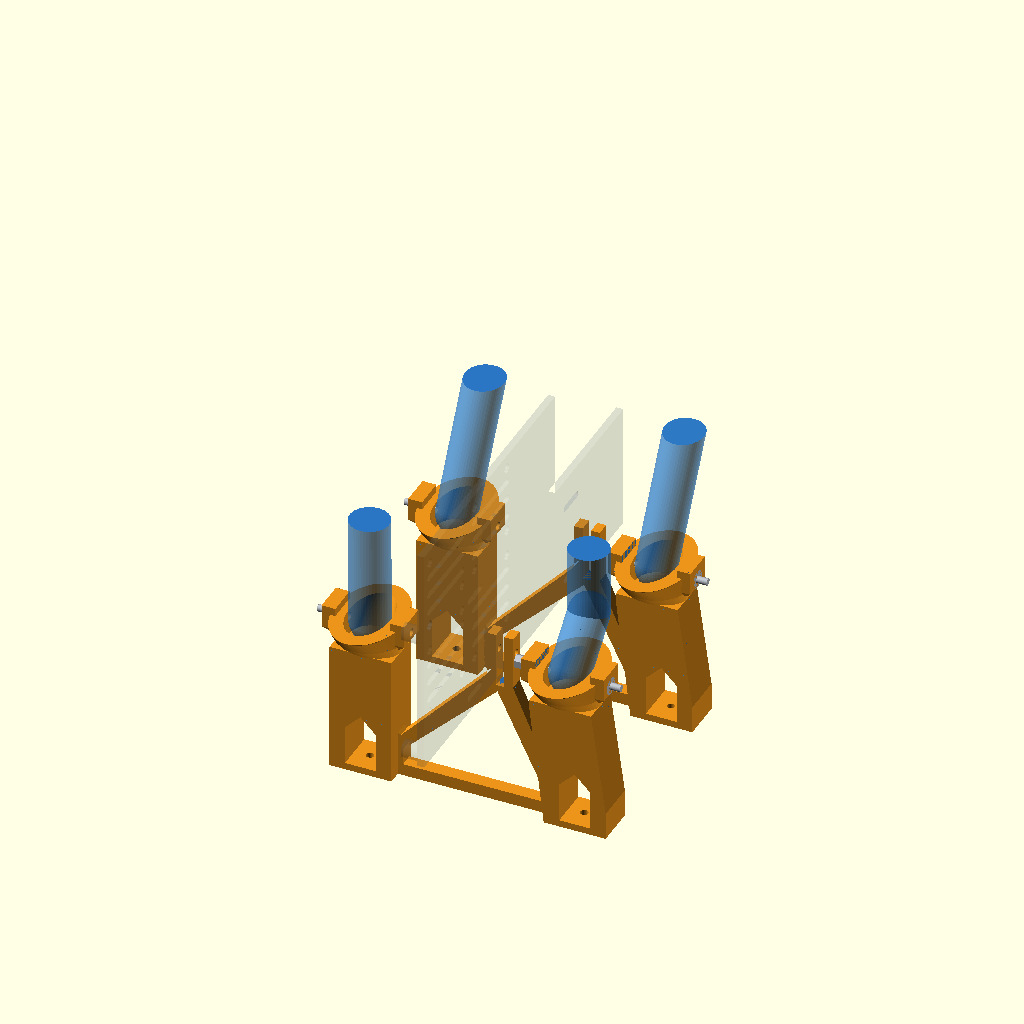
Cell 1: the model at its default parameters.
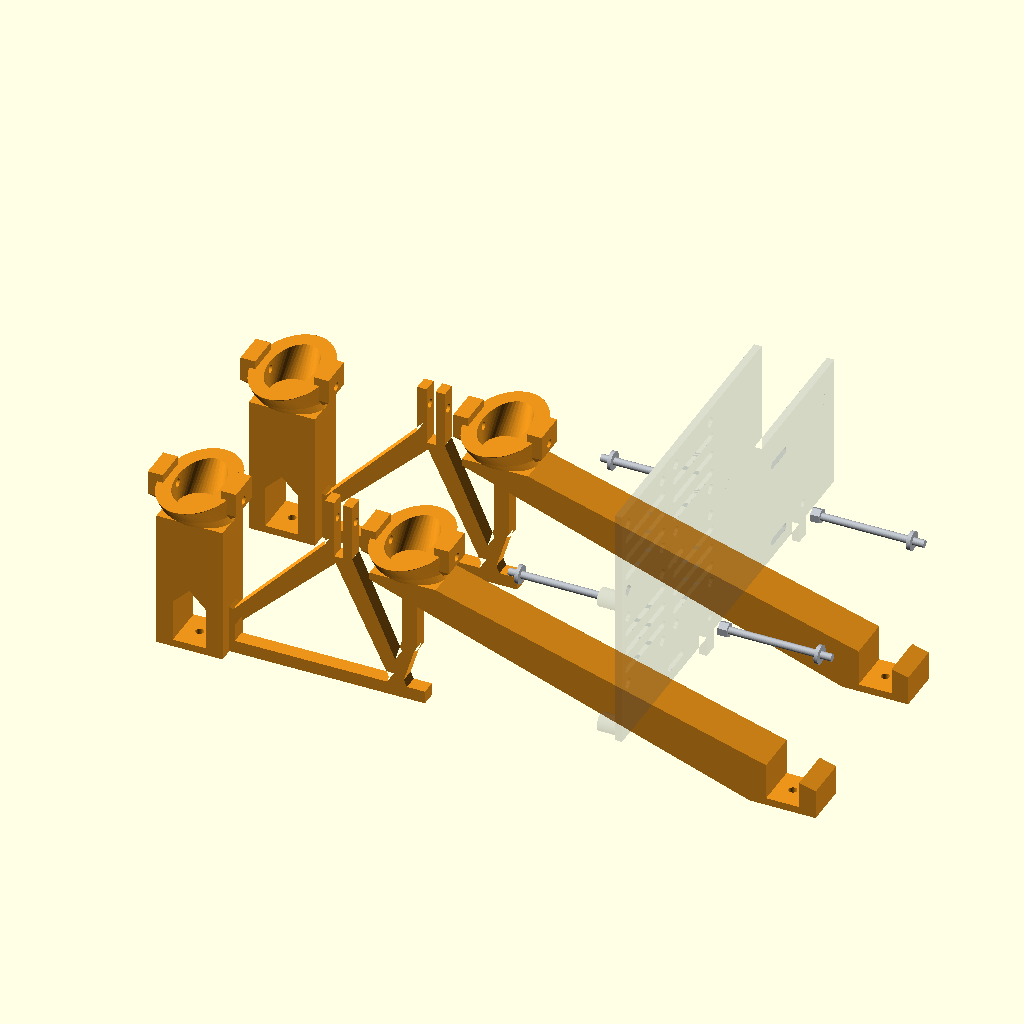
Cell 2: the same model with panel_center_x = -397.
The same orthographic view direction (rotation 55°, 0°, 25°; colour scheme Cornfield) for every cell, with the view re-fitted per cell, so scale and position can differ between cells.
The OpenSCAD source (cad/rear-pod/p290c-preview.scad):
// P2-90c/P2-90d review views. Not a printable part.
use <rear-pod-v2.scad>

view = "installed";
$fn = 48;
panel_center_x = -198.5;

module lower_posts() {
  intersection() {
    union() {
      panel_post_installed(panel_center_x-58,-1,"rear_negative");
      panel_post_installed(panel_center_x+58,-1,"front_negative");
      panel_post_installed(panel_center_x-58,1,"positive");
      panel_post_installed(panel_center_x+58,1,"positive");
    }
    translate([-290,-130,138]) cube([185,260,82]);
  }
}

module post_bolt_hardware() {
  for (s=[-1,1]) {
    // Rear: head on -X, nyloc on +X.
    color([0.72,0.74,0.77]) {
      translate([-286.5,s*54,154]) rotate([0,90,0]) cylinder(d=4,h=60);
      translate([-281.5,s*54,154]) rotate([0,90,0]) cylinder(d=10,h=2);
      translate([-230.5,s*54,154]) rotate([0,90,0]) cylinder(d=8,h=5,$fn=6);
      // Front: head on +X, nyloc on -X.
      translate([-170.5,s*54,154]) rotate([0,90,0]) cylinder(d=4,h=60);
      translate([-118.5,s*54,154]) rotate([0,90,0]) cylinder(d=10,h=2);
      translate([-171.5,s*54,154]) rotate([0,90,0]) cylinder(d=8,h=5,$fn=6);
    }
  }
}

module installed_review() {
  color([0.92,0.58,0.10]) for (s=[-1,1])
    translate([panel_center_x,s*54,64]) side_frame();
  color([0.16,0.46,0.76,0.72]) lower_posts();
  color([0.38,0.42,0.48,0.22]) carrier_installed();
  post_bolt_hardware();
}

module cup_detail() {
  color([0.92,0.58,0.10]) side_frame();
  // Show the two frozen post bottoms in their installed local pose.
  color([0.16,0.46,0.76,0.72]) intersection() {
    union() {
      translate([-58,0,85]) panel_post("rear_negative");
      translate([58,0,85]) panel_post("front_negative");
    }
    translate([-100,-55,72]) cube([200,110,72]);
  }
  color([0.72,0.74,0.77]) for (x=[-58,58])
    translate([x-30,0,90]) rotate([0,90,0]) cylinder(d=4,h=60);
}

if (view=="detail") cup_detail();
else installed_review();
Parameter table extracted from the source (name, type, default, range or options):
view: string, default "installed"
panel_center_x: number, default -198.5
